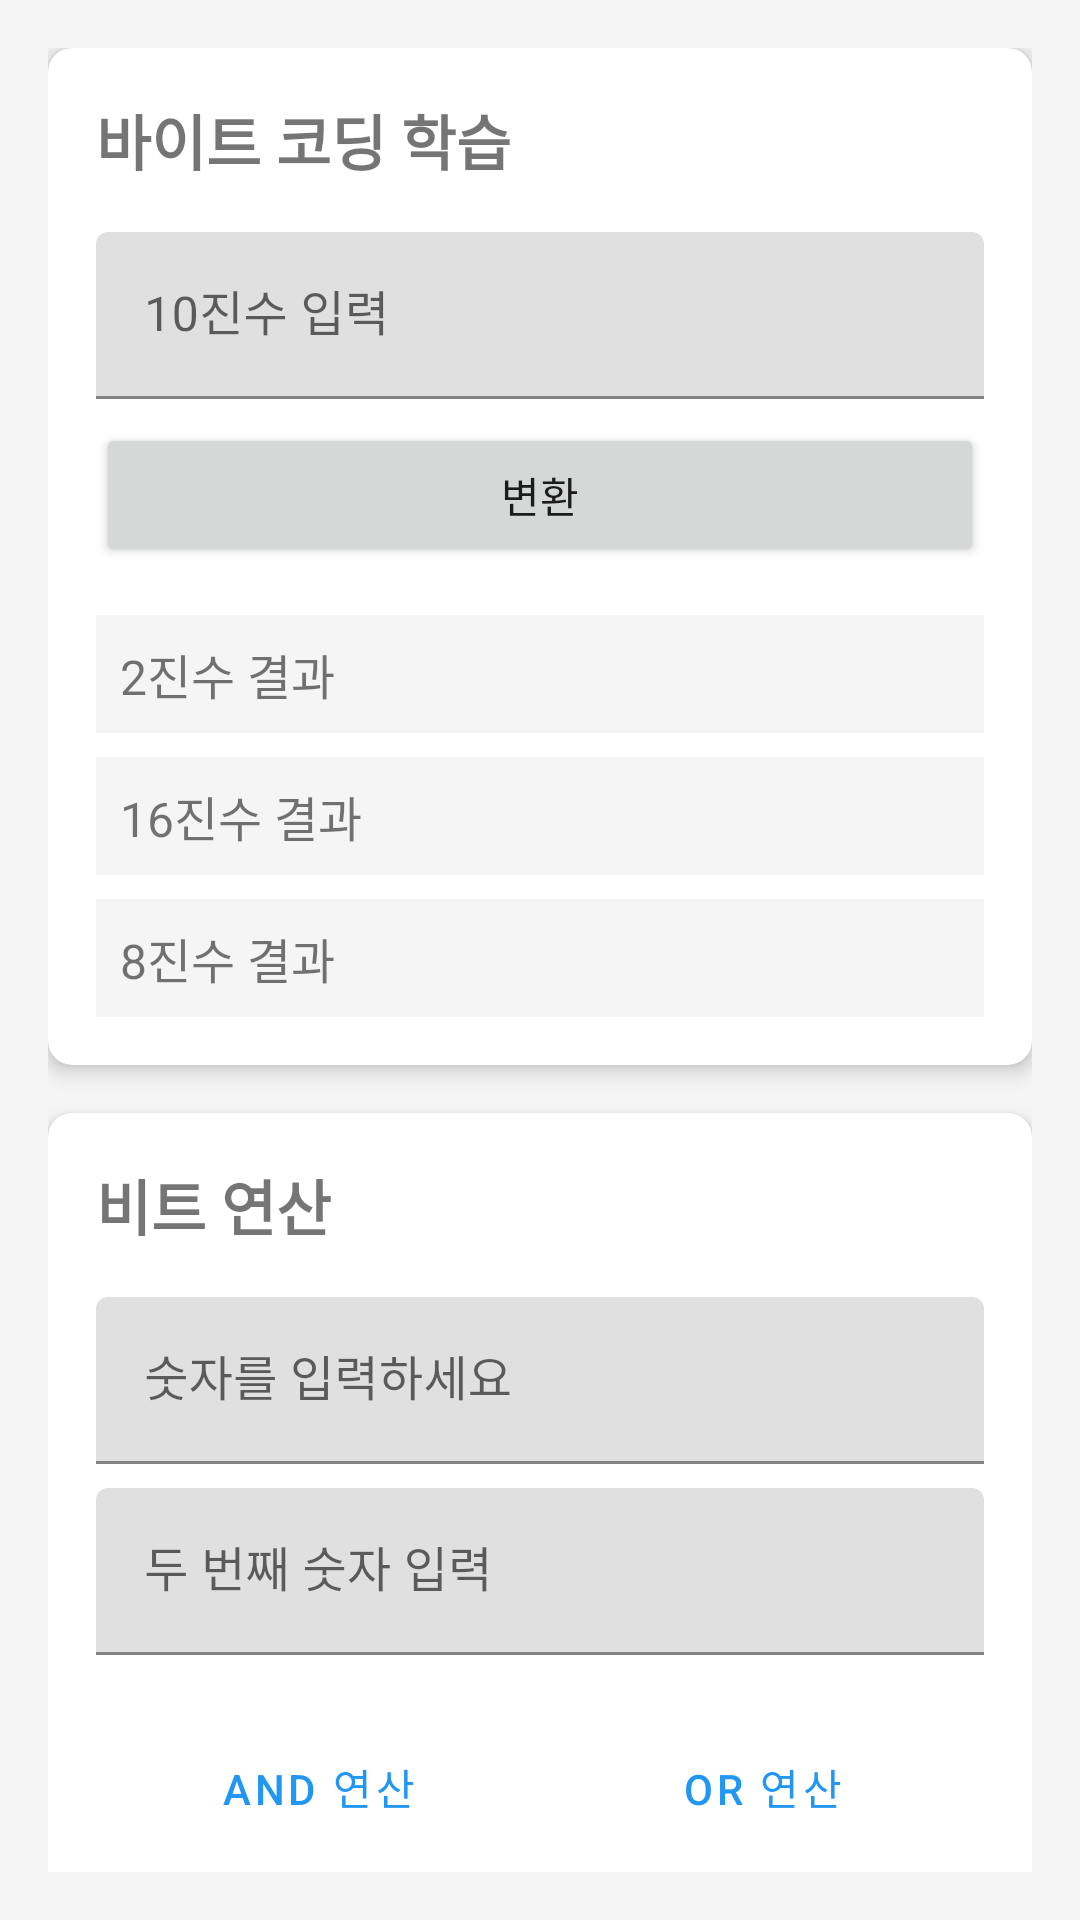

Here is an Android app screen rendered from its layout file. Give the layout XML and the strings, colors and styles it references.
<!-- AndroidManifest.xml: application theme Theme.CSStudentManager -->
<!-- res/layout/fragment_byte_coding.xml -->
<?xml version="1.0" encoding="utf-8"?>
<androidx.core.widget.NestedScrollView
    xmlns:android="http://schemas.android.com/apk/res/android"
    xmlns:app="http://schemas.android.com/apk/res-auto"
    android:layout_width="match_parent"
    android:layout_height="match_parent"
    android:padding="16dp">

    <LinearLayout
        android:layout_width="match_parent"
        android:layout_height="wrap_content"
        android:orientation="vertical">

        <com.google.android.material.card.MaterialCardView
            android:layout_width="match_parent"
            android:layout_height="wrap_content"
            android:layout_marginBottom="16dp"
            app:cardElevation="4dp"
            app:cardCornerRadius="8dp">

            <LinearLayout
                android:layout_width="match_parent"
                android:layout_height="wrap_content"
                android:orientation="vertical"
                android:padding="16dp">

                <TextView
                    android:layout_width="wrap_content"
                    android:layout_height="wrap_content"
                    android:text="@string/byte_coding_title"
                    android:textSize="20sp"
                    android:textStyle="bold"
                    android:layout_marginBottom="16dp" />

                <com.google.android.material.textfield.TextInputLayout
                    android:layout_width="match_parent"
                    android:layout_height="wrap_content"
                    android:hint="@string/decimal_input"
                    android:layout_marginBottom="8dp">

                    <com.google.android.material.textfield.TextInputEditText
                        android:id="@+id/inputDecimal"
                        android:layout_width="match_parent"
                        android:layout_height="wrap_content"
                        android:inputType="number" />
                </com.google.android.material.textfield.TextInputLayout>

                <Button
                    android:id="@+id/btnConvert"
                    android:layout_width="match_parent"
                    android:layout_height="wrap_content"
                    android:text="@string/convert"
                    android:layout_marginBottom="16dp" />

                <TextView
                    android:id="@+id/resultBinary"
                    android:layout_width="match_parent"
                    android:layout_height="wrap_content"
                    android:text="@string/binary_result"
                    android:textSize="16sp"
                    android:padding="8dp"
                    android:background="@color/background"
                    android:layout_marginBottom="8dp" />

                <TextView
                    android:id="@+id/resultHex"
                    android:layout_width="match_parent"
                    android:layout_height="wrap_content"
                    android:text="@string/hex_result"
                    android:textSize="16sp"
                    android:padding="8dp"
                    android:background="@color/background"
                    android:layout_marginBottom="8dp" />

                <TextView
                    android:id="@+id/resultOctal"
                    android:layout_width="match_parent"
                    android:layout_height="wrap_content"
                    android:text="@string/octal_result"
                    android:textSize="16sp"
                    android:padding="8dp"
                    android:background="@color/background" />

            </LinearLayout>
        </com.google.android.material.card.MaterialCardView>

        <com.google.android.material.card.MaterialCardView
            android:layout_width="match_parent"
            android:layout_height="wrap_content"
            app:cardElevation="4dp"
            app:cardCornerRadius="8dp">

            <LinearLayout
                android:layout_width="match_parent"
                android:layout_height="wrap_content"
                android:orientation="vertical"
                android:padding="16dp">

                <TextView
                    android:layout_width="wrap_content"
                    android:layout_height="wrap_content"
                    android:text="@string/bit_operations"
                    android:textSize="20sp"
                    android:textStyle="bold"
                    android:layout_marginBottom="16dp" />

                <com.google.android.material.textfield.TextInputLayout
                    android:layout_width="match_parent"
                    android:layout_height="wrap_content"
                    android:hint="@string/enter_number"
                    android:layout_marginBottom="8dp">

                    <com.google.android.material.textfield.TextInputEditText
                        android:id="@+id/inputNum1"
                        android:layout_width="match_parent"
                        android:layout_height="wrap_content"
                        android:inputType="number" />
                </com.google.android.material.textfield.TextInputLayout>

                <com.google.android.material.textfield.TextInputLayout
                    android:layout_width="match_parent"
                    android:layout_height="wrap_content"
                    android:hint="@string/enter_second_number"
                    android:layout_marginBottom="16dp">

                    <com.google.android.material.textfield.TextInputEditText
                        android:id="@+id/inputNum2"
                        android:layout_width="match_parent"
                        android:layout_height="wrap_content"
                        android:inputType="number" />
                </com.google.android.material.textfield.TextInputLayout>

                <GridLayout
                    android:layout_width="match_parent"
                    android:layout_height="wrap_content"
                    android:columnCount="2"
                    android:rowCount="5">

                    <Button
                        android:id="@+id/btnAnd"
                        android:layout_width="0dp"
                        android:layout_height="wrap_content"
                        android:layout_columnWeight="1"
                        android:text="@string/and_operation"
                        android:layout_margin="4dp"
                        style="?attr/materialButtonOutlinedStyle" />

                    <Button
                        android:id="@+id/btnOr"
                        android:layout_width="0dp"
                        android:layout_height="wrap_content"
                        android:layout_columnWeight="1"
                        android:text="@string/or_operation"
                        android:layout_margin="4dp"
                        style="?attr/materialButtonOutlinedStyle" />

                    <Button
                        android:id="@+id/btnXor"
                        android:layout_width="0dp"
                        android:layout_height="wrap_content"
                        android:layout_columnWeight="1"
                        android:text="@string/xor_operation"
                        android:layout_margin="4dp"
                        style="?attr/materialButtonOutlinedStyle" />

                    <Button
                        android:id="@+id/btnNot"
                        android:layout_width="0dp"
                        android:layout_height="wrap_content"
                        android:layout_columnWeight="1"
                        android:text="@string/not_operation"
                        android:layout_margin="4dp"
                        style="?attr/materialButtonOutlinedStyle" />

                    <Button
                        android:id="@+id/btnLeftShift"
                        android:layout_width="0dp"
                        android:layout_height="wrap_content"
                        android:layout_columnWeight="1"
                        android:text="@string/left_shift"
                        android:layout_margin="4dp"
                        style="?attr/materialButtonOutlinedStyle" />

                    <Button
                        android:id="@+id/btnRightShift"
                        android:layout_width="0dp"
                        android:layout_height="wrap_content"
                        android:layout_columnWeight="1"
                        android:text="@string/right_shift"
                        android:layout_margin="4dp"
                        style="?attr/materialButtonOutlinedStyle" />

                    <Button
                        android:id="@+id/btnUnsignedRightShift"
                        android:layout_width="0dp"
                        android:layout_height="wrap_content"
                        android:layout_columnWeight="1"
                        android:text="@string/unsigned_right_shift"
                        android:layout_margin="4dp"
                        style="?attr/materialButtonOutlinedStyle" />

                    <Button
                        android:id="@+id/btnCountOnes"
                        android:layout_width="0dp"
                        android:layout_height="wrap_content"
                        android:layout_columnWeight="1"
                        android:text="@string/count_ones"
                        android:layout_margin="4dp"
                        style="?attr/materialButtonOutlinedStyle" />

                </GridLayout>

                <TextView
                    android:id="@+id/bitOperationResult"
                    android:layout_width="match_parent"
                    android:layout_height="wrap_content"
                    android:text=""
                    android:textSize="16sp"
                    android:padding="16dp"
                    android:background="@color/background"
                    android:layout_marginTop="16dp"
                    android:gravity="center" />

            </LinearLayout>
        </com.google.android.material.card.MaterialCardView>

    </LinearLayout>

</androidx.core.widget.NestedScrollView>
<!-- resources referenced by this layout -->
<resources>
  <color name="background">#FFF5F5F5</color>
  <string name="and_operation">AND 연산</string>
  <string name="binary_result">2진수 결과</string>
  <string name="bit_operations">비트 연산</string>
  <string name="byte_coding_title">바이트 코딩 학습</string>
  <string name="convert">변환</string>
  <string name="count_ones">1의 개수</string>
  <string name="decimal_input">10진수 입력</string>
  <string name="enter_number">숫자를 입력하세요</string>
  <string name="enter_second_number">두 번째 숫자 입력</string>
  <string name="hex_result">16진수 결과</string>
  <string name="left_shift">왼쪽 시프트</string>
  <string name="not_operation">NOT 연산</string>
  <string name="octal_result">8진수 결과</string>
  <string name="or_operation">OR 연산</string>
  <string name="right_shift">오른쪽 시프트</string>
  <string name="unsigned_right_shift">부호 없는 오른쪽 시프트</string>
  <string name="xor_operation">XOR 연산</string>
  <style name="Theme.CSStudentManager" parent="Theme.MaterialComponents.DayNight.DarkActionBar">
          <item name="colorPrimary">@color/primary</item>
          <item name="colorPrimaryDark">@color/primary_dark</item>
          <item name="colorAccent">@color/accent</item>
          <item name="android:windowBackground">@color/background</item>
          <item name="android:textColorPrimary">@color/text_primary</item>
          <item name="android:textColorSecondary">@color/text_secondary</item>
      </style>
  <color name="primary">#FF2196F3</color>
  <color name="primary_dark">#FF1976D2</color>
  <color name="accent">#FFFF5722</color>
  <color name="text_primary">#DE000000</color>
  <color name="text_secondary">#99000000</color>
</resources>
